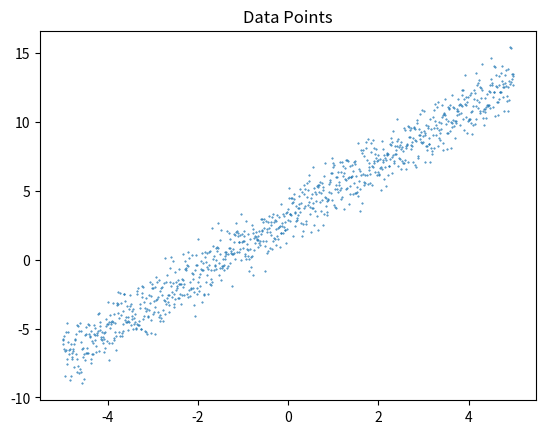
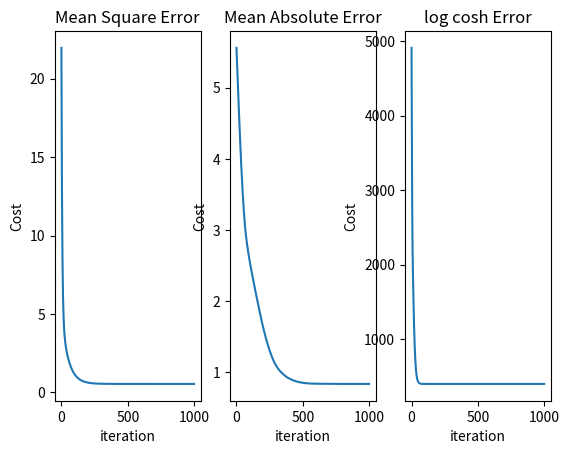
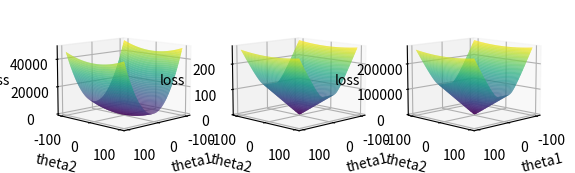

Reproduce these figures in Python, in order.
import numpy as np
from matplotlib import pyplot as plt
from mpl_toolkits import mplot3d

x = np.array([i for i in range(-500,500)])
x=x/100
y = np.array([2*i+3 for i in x])
error = np.random.normal(0,1,1000)
y = y + error

fig1 = plt.figure()
p1 = fig1.add_subplot(111,title='Data Points')
p1.scatter(x,y,s=0.2)


class GD:

    def __init__(self):
        self.t1 = 0
        self.t2 = 0 

    def cost_MSE(self):
        cost = 0
        for i in range(1000):
            cost += np.square(self.t1 * x[i] + self.t2 - y[i])
        return cost/2000
    
    def cost_MAE(self):
        cost = 0
        for i in range(1000):
            cost += np.absolute(self.t1 * x[i] + self.t2 - y[i])
        return cost/1000

    def cost_LCE(self):
        cost = 0
        for j in range(1000):
            cost += np.log(np.cosh(self.t1 * x[j] + self.t2 - y[j]))
        return cost

    def dev_MSE(self):
        s1 = s2 = 0
        for j in range(1000):
            s1 += x[j]*(self.t1 * x[j] + self.t2 - y[j])
            s2 += (self.t1 * x[j] + self.t2 - y[j])
        return s1/1000,s2/1000

    def dev_MAE(self):
        s1 = s2 = 0
        for j in range(1000):
            if (self.t1 * x[j] + self.t2 - y[j])>0 :
                s1 += x[j]
                s2 += 1
            else :
                s1 -= x[j]
                s2 -= 1
        return s1/1000,s2/1000

    def dev_LCE(self):
        s1 = s2 = 0
        for j in range(1000):
            s1 += x[j]*np.sinh(self.t1 * x[j] + self.t2 - y[j])/np.cosh(self.t1 * x[j] + self.t2 - y[j])
            s2 += np.sinh(self.t1 * x[j] + self.t2 - y[j])/np.cosh(self.t1 * x[j] + self.t2 - y[j])
        return s1,s2

    def gradient_descent(self,costfunc,devfunc,n=0.01,iterations=1000):
        costs = []
        t1s = []
        t2s = []
        for i in range(iterations):
            costs.append(costfunc())
            j1,j2 = devfunc()
            self.t1 = self.t1 - n * j1
            self.t2 = self.t2 - n * j2
            t1s.append(self.t1)
            t2s.append(self.t2)

        print(self.t1,self.t2)
        return costs,t1s,t2s

def cost_MSE1(t1,t2):
    cost = 0
    for i in range(len(x)):
        cost += np.square(t1 * x[i] + t2 - y[i])
    return cost/2000

def cost_MAE1(t1,t2):
    cost = 0
    for i in range(len(x)):
        cost += np.absolute(t1 * x[i] + t2 - y[i])
    return cost/1000

def cost_LCE1(t1,t2):
    cost = 0
    for j in range(len(x)):
        cost += np.log(np.cosh(t1 * x[j] + t2 - y[j]))
    return cost

if __name__ == "__main__":
    fig2 = plt.figure()

    p21 = fig2.add_subplot(131,title = 'Mean Square Error',xlabel = 'iteration',ylabel='Cost')
    MSEobj = GD()
    MSEcosts,MSEt1s,MSEt2s = MSEobj.gradient_descent(MSEobj.cost_MSE,MSEobj.dev_MSE)
    p21.plot(MSEcosts)

    p22 = fig2.add_subplot(132,title = 'Mean Absolute Error',xlabel = 'iteration',ylabel='Cost')
    MAEobj = GD()
    MAEcosts,MAEt1s,MAEt2s = MAEobj.gradient_descent(MAEobj.cost_MAE,MAEobj.dev_MAE)
    p22.plot(MAEcosts)
    
    p23 = fig2.add_subplot(133,title = 'log cosh Error',xlabel = 'iteration',ylabel='Cost')
    LCEobj = GD()
    LCEcosts,LCEt1s,LCEt2s = LCEobj.gradient_descent(LCEobj.cost_LCE,LCEobj.dev_LCE,n=0.0001)
    p23.plot(LCEcosts)
    
    fig3 = plt.figure()
    xsp = np.linspace(-100,100,100)
    ysp = np.linspace(-100,100,100)
    X, Y = np.meshgrid(xsp, ysp)

    ax = fig3.add_subplot(131,projection='3d')
    Z = cost_MSE1(X,Y)    
    ax.view_init(10,45)
    ax.set_xlabel('theta1')
    ax.set_ylabel('theta2')
    ax.set_zlabel('loss')
    ax.plot_surface(X, Y, Z,rstride=1, cstride=1, cmap='viridis', edgecolor='none')

    ax = fig3.add_subplot(132,projection='3d')
    Z = cost_MAE1(X,Y)
    ax.view_init(10,45)
    ax.set_xlabel('theta1')
    ax.set_ylabel('theta2')
    ax.set_zlabel('loss')

    ax.plot_surface(X, Y, Z,rstride=1, cstride=1, cmap='viridis', edgecolor='none')

    ax = fig3.add_subplot(133,projection='3d')
    Z = cost_LCE1(X,Y)
    ax.view_init(10,45)
    ax.set_xlabel('theta1')
    ax.set_ylabel('theta2')
    ax.set_zlabel('loss')
    ax.plot_surface(X, Y, Z,rstride=1, cstride=1, cmap='viridis', edgecolor='none')

    plt.show()